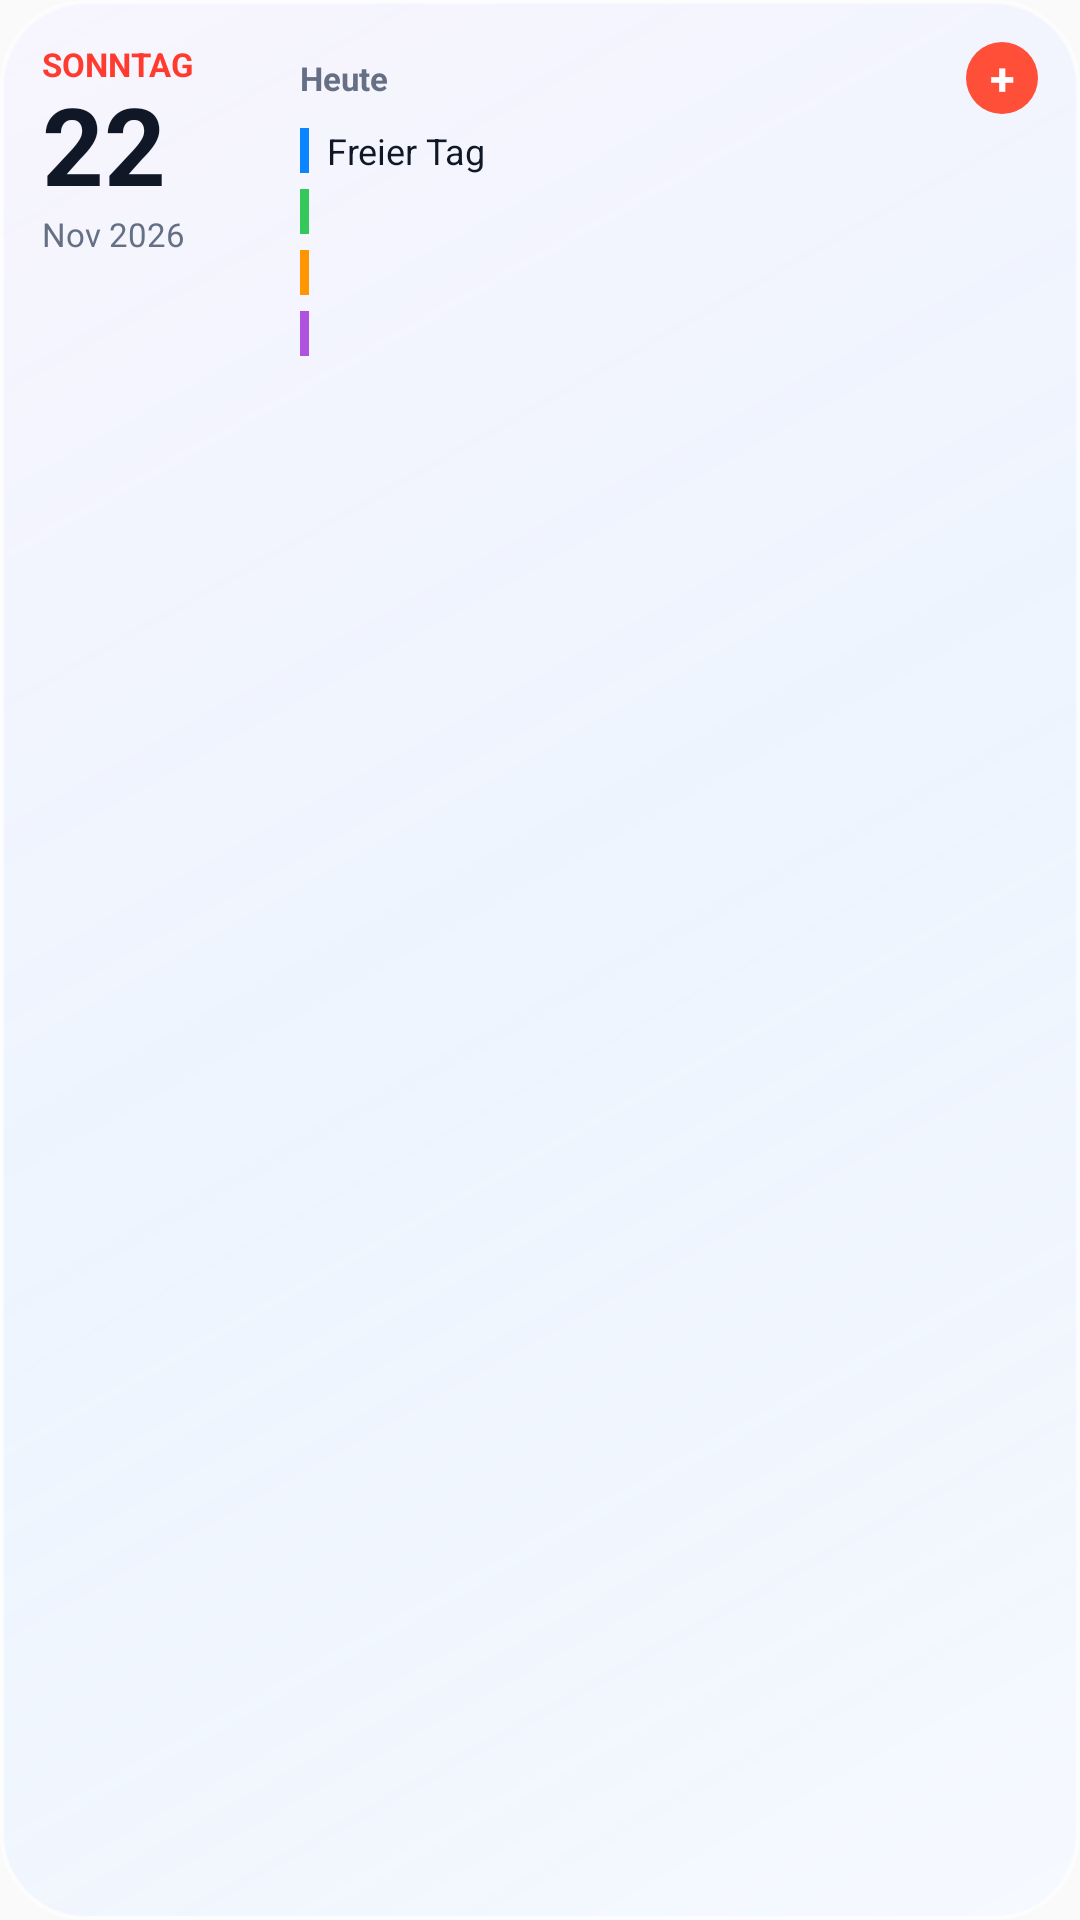

Write the Android layout XML for this screen, with the resource values it uses.
<!-- AndroidManifest.xml: application theme Theme.BttrCal -->
<!-- res/layout/widget_today_card.xml -->
<?xml version="1.0" encoding="utf-8"?>
<LinearLayout xmlns:android="http://schemas.android.com/apk/res/android"
    android:id="@+id/today_widget_root"
    android:layout_width="match_parent"
    android:layout_height="match_parent"
    android:background="@drawable/widget_bg_liquid_glass_light"
    android:orientation="horizontal"
    android:padding="14dp">

    
    <LinearLayout
        android:id="@+id/today_date_col"
        android:layout_width="86dp"
        android:layout_height="match_parent"
        android:gravity="top|start"
        android:orientation="vertical"
        android:paddingEnd="10dp">

        <TextView
            android:id="@+id/today_weekday"
            android:layout_width="wrap_content"
            android:layout_height="wrap_content"
            android:text="SONNTAG"
            android:textColor="#FF3B30"
            android:textSize="11sp"
            android:textStyle="bold" />

        <TextView
            android:id="@+id/today_day_num"
            android:layout_width="wrap_content"
            android:layout_height="wrap_content"
            android:includeFontPadding="false"
            android:text="22"
            android:textColor="#101828"
            android:textSize="36sp"
            android:textStyle="bold" />

        <TextView
            android:id="@+id/today_month_label"
            android:layout_width="wrap_content"
            android:layout_height="wrap_content"
            android:text="Nov 2026"
            android:textColor="#667085"
            android:textSize="11sp" />
    </LinearLayout>

    
    <LinearLayout
        android:layout_width="0dp"
        android:layout_height="match_parent"
        android:layout_weight="1"
        android:orientation="vertical">

        <LinearLayout
            android:layout_width="match_parent"
            android:layout_height="wrap_content"
            android:gravity="center_vertical"
            android:orientation="horizontal">

            <TextView
                android:id="@+id/today_header_label"
                android:layout_width="0dp"
                android:layout_height="wrap_content"
                android:layout_weight="1"
                android:text="Heute"
                android:textColor="#667085"
                android:textSize="11sp"
                android:textStyle="bold" />

            <TextView
                android:id="@+id/today_btn_add"
                android:layout_width="24dp"
                android:layout_height="24dp"
                android:background="@drawable/widget_today_circle"
                android:gravity="center"
                android:text="+"
                android:textColor="#FFFFFF"
                android:textSize="15sp"
                android:textStyle="bold" />
        </LinearLayout>

        <LinearLayout android:id="@+id/today_row_0" android:layout_width="match_parent" android:layout_height="wrap_content" android:layout_marginTop="4dp" android:gravity="center_vertical" android:orientation="horizontal">
            <TextView android:id="@+id/today_bar_0" android:layout_width="3dp" android:layout_height="15dp" android:layout_marginEnd="6dp" android:background="#0A84FF" />
            <TextView android:id="@+id/today_title_0" android:layout_width="0dp" android:layout_height="wrap_content" android:layout_weight="1" android:ellipsize="end" android:maxLines="1" android:text="Freier Tag" android:textColor="#101828" android:textSize="12sp" />
            <TextView android:id="@+id/today_time_0" android:layout_width="wrap_content" android:layout_height="wrap_content" android:layout_marginStart="4dp" android:textColor="#667085" android:textSize="11sp" />
        </LinearLayout>

        <LinearLayout android:id="@+id/today_row_1" android:layout_width="match_parent" android:layout_height="wrap_content" android:layout_marginTop="4dp" android:gravity="center_vertical" android:orientation="horizontal">
            <TextView android:id="@+id/today_bar_1" android:layout_width="3dp" android:layout_height="15dp" android:layout_marginEnd="6dp" android:background="#34C759" />
            <TextView android:id="@+id/today_title_1" android:layout_width="0dp" android:layout_height="wrap_content" android:layout_weight="1" android:ellipsize="end" android:maxLines="1" android:textColor="#101828" android:textSize="12sp" />
            <TextView android:id="@+id/today_time_1" android:layout_width="wrap_content" android:layout_height="wrap_content" android:layout_marginStart="4dp" android:textColor="#667085" android:textSize="11sp" />
        </LinearLayout>

        <LinearLayout android:id="@+id/today_row_2" android:layout_width="match_parent" android:layout_height="wrap_content" android:layout_marginTop="4dp" android:gravity="center_vertical" android:orientation="horizontal">
            <TextView android:id="@+id/today_bar_2" android:layout_width="3dp" android:layout_height="15dp" android:layout_marginEnd="6dp" android:background="#FF9500" />
            <TextView android:id="@+id/today_title_2" android:layout_width="0dp" android:layout_height="wrap_content" android:layout_weight="1" android:ellipsize="end" android:maxLines="1" android:textColor="#101828" android:textSize="12sp" />
            <TextView android:id="@+id/today_time_2" android:layout_width="wrap_content" android:layout_height="wrap_content" android:layout_marginStart="4dp" android:textColor="#667085" android:textSize="11sp" />
        </LinearLayout>

        <LinearLayout android:id="@+id/today_row_3" android:layout_width="match_parent" android:layout_height="wrap_content" android:layout_marginTop="4dp" android:gravity="center_vertical" android:orientation="horizontal">
            <TextView android:id="@+id/today_bar_3" android:layout_width="3dp" android:layout_height="15dp" android:layout_marginEnd="6dp" android:background="#AF52DE" />
            <TextView android:id="@+id/today_title_3" android:layout_width="0dp" android:layout_height="wrap_content" android:layout_weight="1" android:ellipsize="end" android:maxLines="1" android:textColor="#101828" android:textSize="12sp" />
            <TextView android:id="@+id/today_time_3" android:layout_width="wrap_content" android:layout_height="wrap_content" android:layout_marginStart="4dp" android:textColor="#667085" android:textSize="11sp" />
        </LinearLayout>
    </LinearLayout>
</LinearLayout>
<!-- resources referenced by this layout -->
<resources>
  <!-- drawable widget_bg_liquid_glass_light (drawable) -->
  <?xml version="1.0" encoding="utf-8"?>
  <shape xmlns:android="http://schemas.android.com/apk/res/android" android:shape="rectangle">
      <gradient
          android:angle="135"
          android:startColor="#D8F4F8FF"
          android:centerColor="#C8EAF3FF"
          android:endColor="#D0F7F4FF"
          android:type="linear" />
      <corners android:radius="28dp" />
      <stroke android:width="1.2dp" android:color="#AAFFFFFF" />
  </shape>
  <!-- drawable widget_today_circle (drawable) -->
  <?xml version="1.0" encoding="utf-8"?>
  <shape xmlns:android="http://schemas.android.com/apk/res/android" android:shape="oval">
      <solid android:color="#FFFF4F38" />
  </shape>
  <style name="Theme.BttrCal" parent="android:Theme.Material.Light.NoActionBar">
          <item name="android:statusBarColor">@android:color/transparent</item>
          <item name="android:navigationBarColor">@android:color/transparent</item>
          <item name="android:windowLightStatusBar">true</item>
      </style>
</resources>
